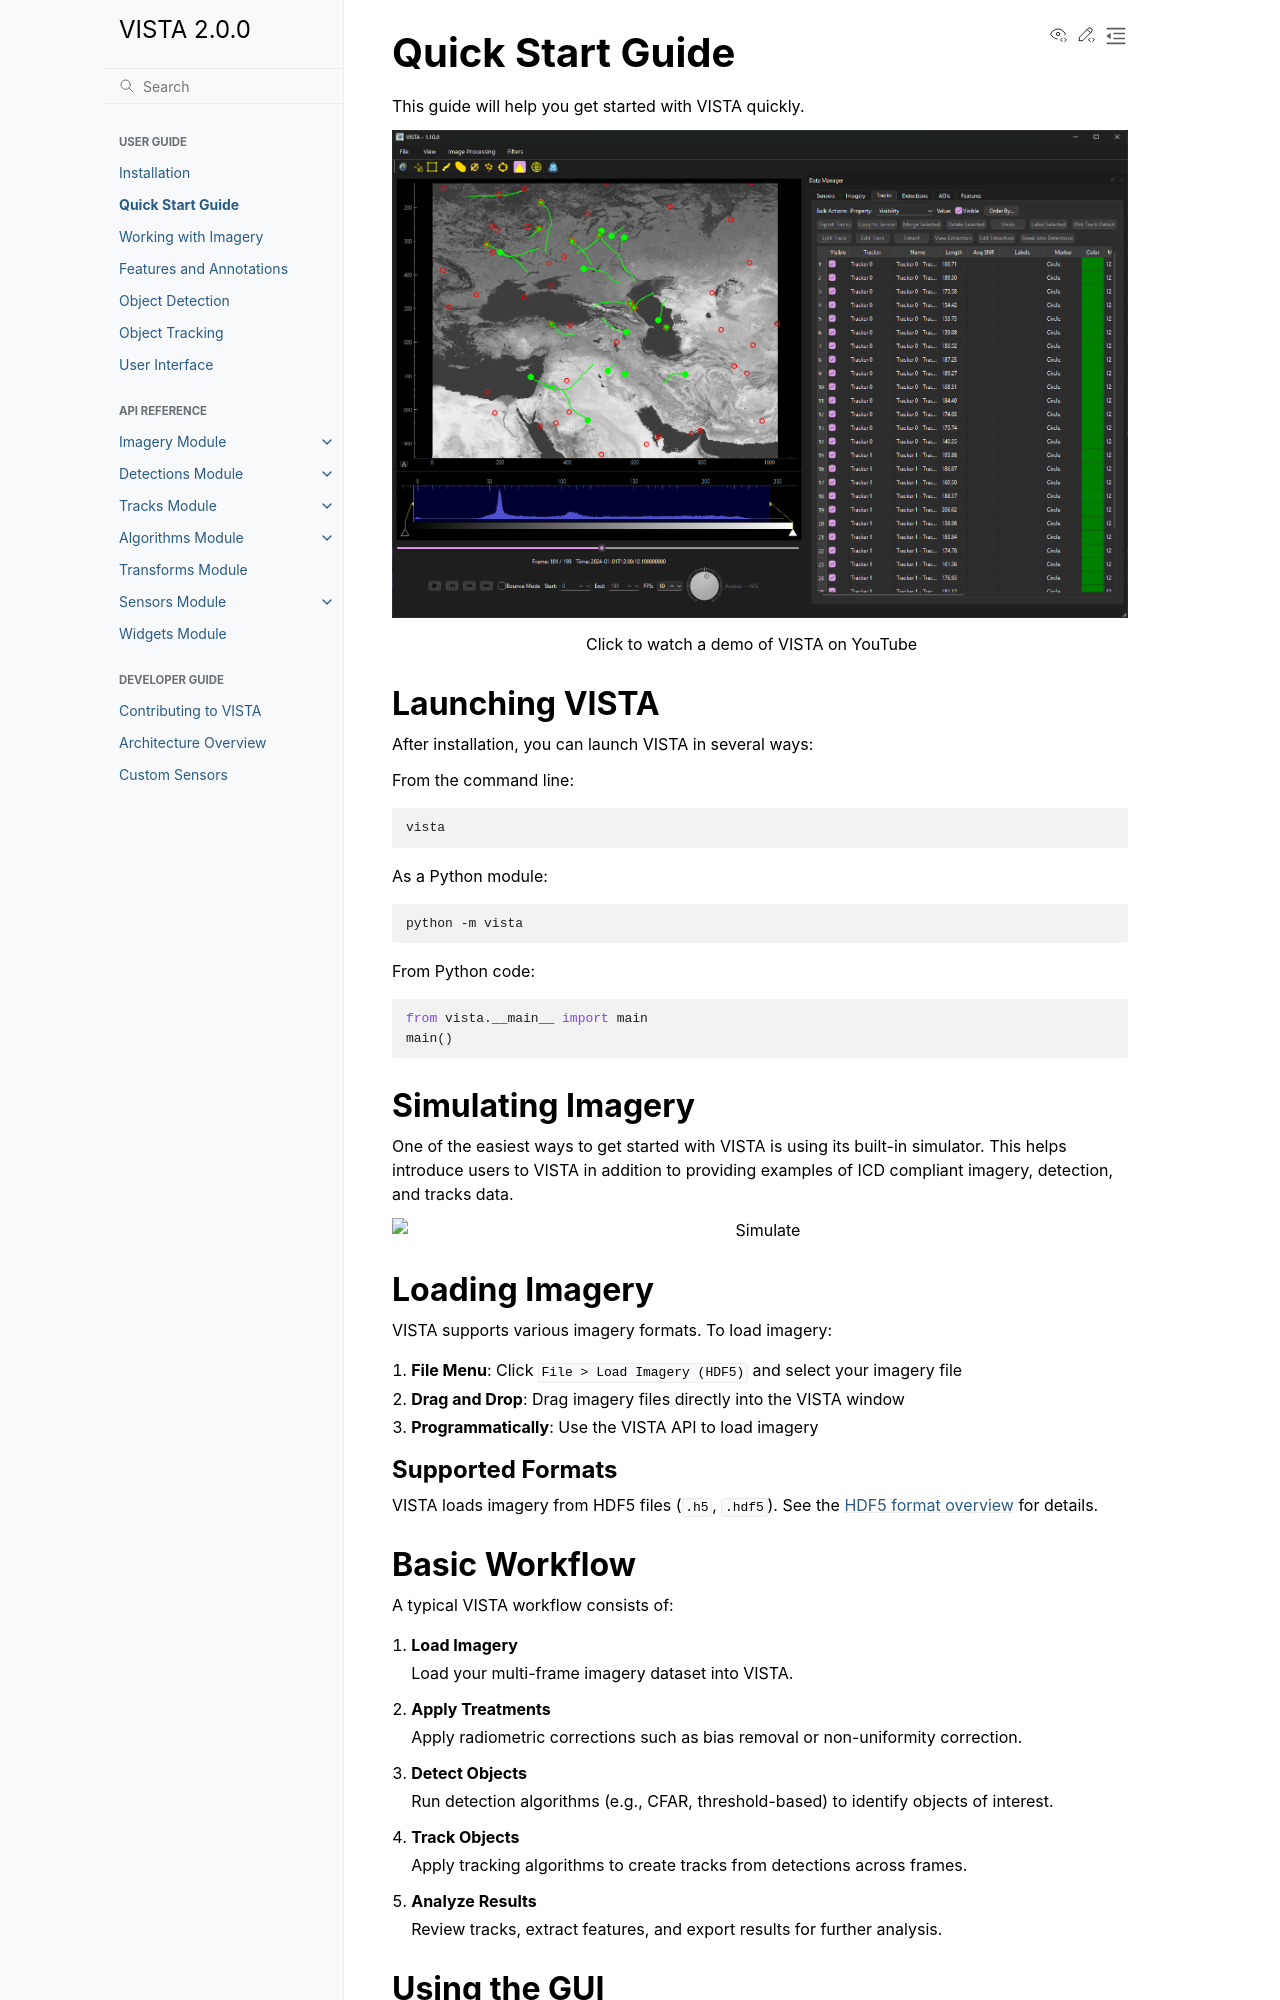

repository: awetomaton/VISTA · page: 1.12.0/getting_started/quickstart.html · generator: sphinx

Quick Start Guide
=================

This guide will help you get started with VISTA quickly.

.. figure:: /_static/images/vista_demo_thumbnail.png
   :alt: VISTA demo
   :align: center
   :target: https://www.youtube.com/watch?v=oDnTdtyQ7xw

   Click to watch a demo of VISTA on YouTube

Launching VISTA
---------------

After installation, you can launch VISTA in several ways:

From the command line:

.. code-block:: bash

   vista

As a Python module:

.. code-block:: bash

   python -m vista

From Python code:

.. code-block:: python

   from vista.__main__ import main
   main()

Simulating Imagery
------------------

One of the easiest ways to get started with VISTA is using its built-in simulator. This helps introduce users to VISTA
in addition to providing examples of ICD compliant imagery, detection, and tracks data.

.. image:: https://github.com/awetomaton/VISTA/releases/download/MEDIA/vista-1.10.0-simulate-imagery.gif
   :alt: Simulate
   :align: center

Loading Imagery
---------------

VISTA supports various imagery formats. To load imagery:

1. **File Menu**: Click ``File > Load Imagery (HDF5)`` and select your imagery file
2. **Drag and Drop**: Drag imagery files directly into the VISTA window
3. **Programmatically**: Use the VISTA API to load imagery

Supported Formats
~~~~~~~~~~~~~~~~~

VISTA loads imagery from HDF5 files (``.h5``, ``.hdf5``). See the :ref:`HDF5 format overview <imagery-format-overview>` 
for details.

Basic Workflow
--------------

A typical VISTA workflow consists of:

1. **Load Imagery**

   Load your multi-frame imagery dataset into VISTA.

2. **Apply Treatments**

   Apply radiometric corrections such as bias removal or non-uniformity correction.

3. **Detect Objects**

   Run detection algorithms (e.g., CFAR, threshold-based) to identify objects of interest.

4. **Track Objects**

   Apply tracking algorithms to create tracks from detections across frames.

5. **Analyze Results**

   Review tracks, extract features, and export results for further analysis.

Using the GUI
-------------
